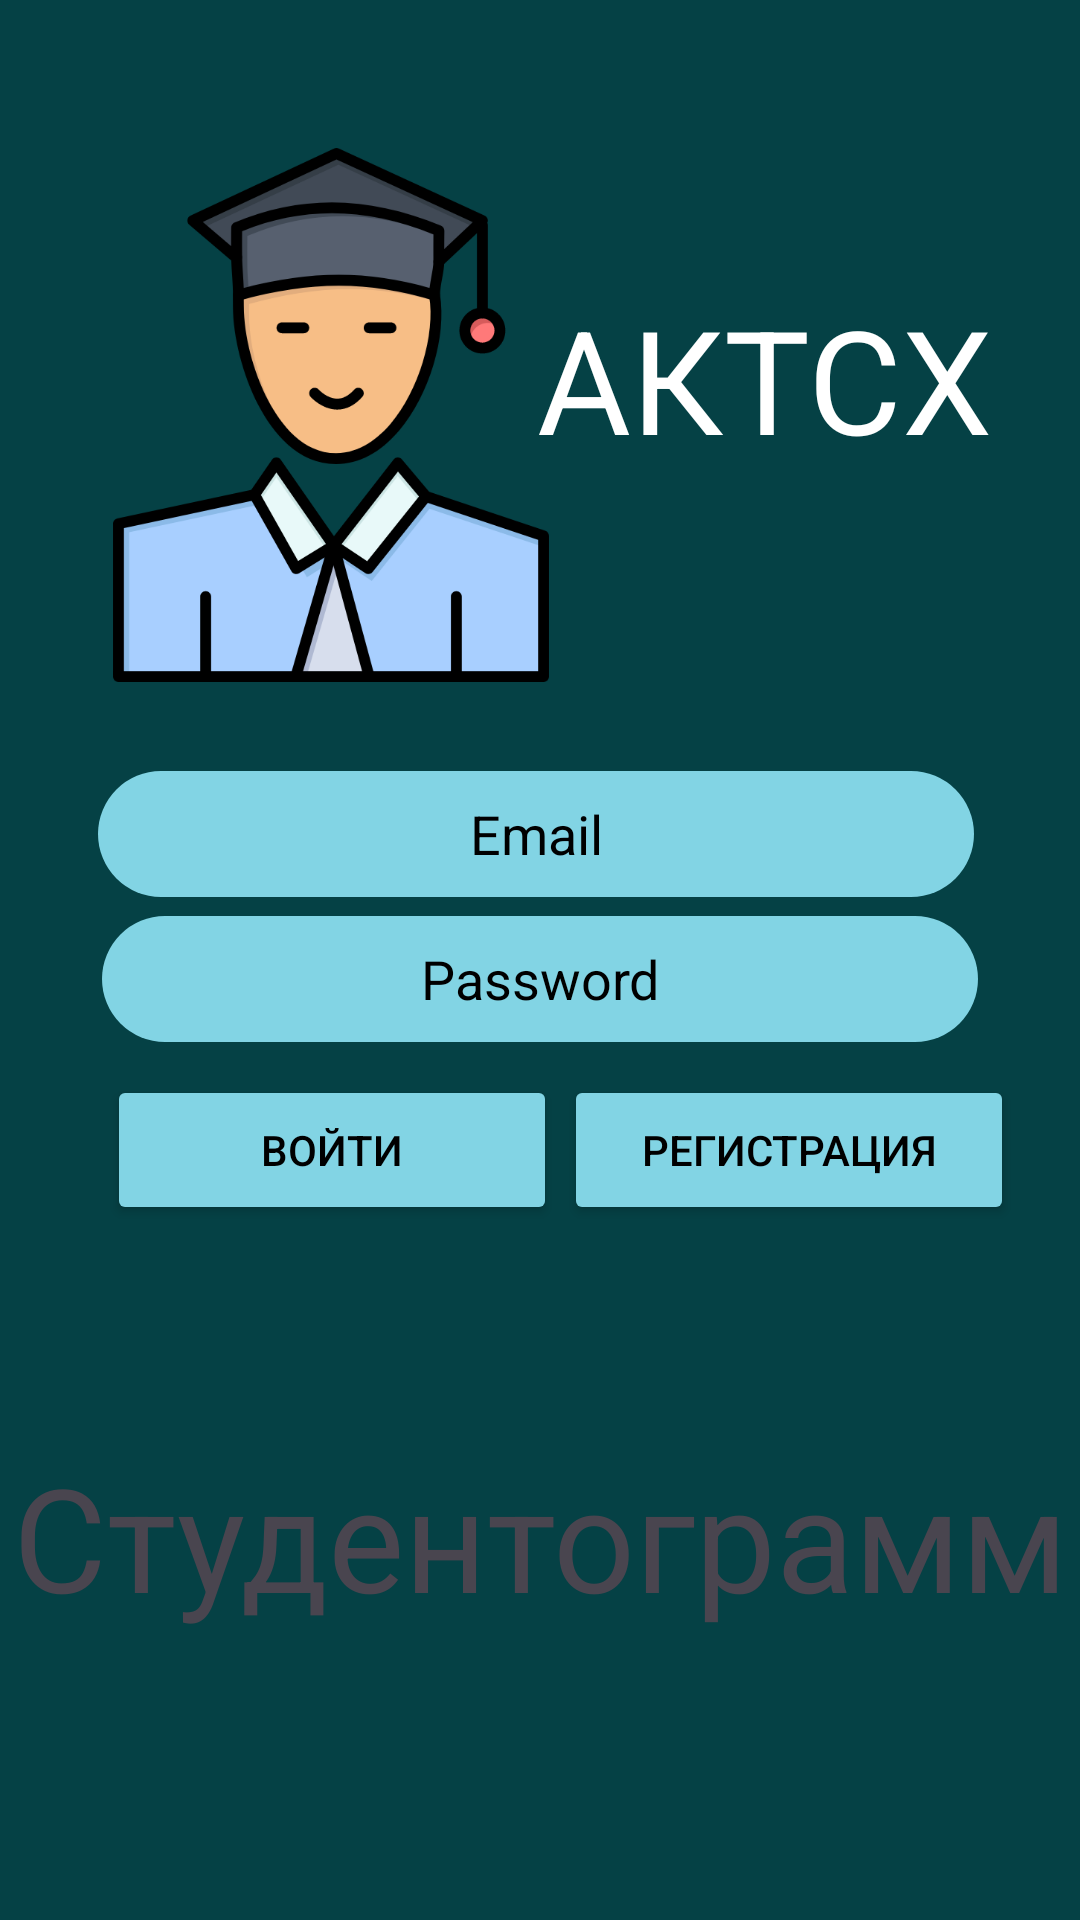

Reconstruct the res/layout file that produces this screen, plus the resources it refers to.
<!-- AndroidManifest.xml: application theme Theme.Studentogrammick -->
<!-- res/layout/activity_register.xml -->
<?xml version="1.0" encoding="utf-8"?>
<androidx.constraintlayout.widget.ConstraintLayout xmlns:android="http://schemas.android.com/apk/res/android"
    xmlns:app="http://schemas.android.com/apk/res-auto"
    xmlns:tools="http://schemas.android.com/tools"
    android:id="@+id/main"
    android:layout_width="match_parent"
    android:layout_height="match_parent"
    android:background="@color/fon"
    tools:context=".registerActivity">


    <ImageView
        android:id="@+id/imageView"
        android:layout_width="186dp"
        android:layout_height="186dp"
        app:layout_constraintBottom_toBottomOf="parent"
        app:layout_constraintEnd_toEndOf="parent"
        app:layout_constraintHorizontal_bias="0.1"
        app:layout_constraintStart_toStartOf="parent"
        app:layout_constraintTop_toTopOf="parent"
        app:layout_constraintVertical_bias="0.1"
        app:srcCompat="@drawable/studentic" />

    <TextView
        android:id="@+id/textView3"
        android:layout_width="wrap_content"
        android:layout_height="wrap_content"
        android:text="АКТСХ"
        android:textColor="@color/white"
        android:textSize="48sp"
        app:layout_constraintBottom_toBottomOf="parent"
        app:layout_constraintEnd_toEndOf="parent"
        app:layout_constraintHorizontal_bias="0.86"
        app:layout_constraintStart_toStartOf="parent"
        app:layout_constraintTop_toTopOf="parent"
        app:layout_constraintVertical_bias="0.163" />

    <androidx.constraintlayout.widget.Guideline
        android:id="@+id/guideline"
        android:layout_width="wrap_content"
        android:layout_height="wrap_content"
        android:orientation="vertical"
        app:layout_constraintGuide_begin="29dp" />

    <androidx.constraintlayout.widget.Guideline
        android:id="@+id/guideline1"
        android:layout_width="wrap_content"
        android:layout_height="wrap_content"
        android:orientation="vertical"
        app:layout_constraintGuide_end="32dp" />

    <EditText
        android:id="@+id/editTextTextEmailAddress"
        android:layout_width="292dp"
        android:layout_height="42dp"
        android:background="@drawable/plaha"
        android:ems="10"
        android:hint="Email"
        android:inputType="textEmailAddress"
        android:textAlignment="center"
        android:textColorHint="@color/black"
        app:layout_constraintBottom_toBottomOf="parent"
        app:layout_constraintEnd_toStartOf="@+id/guideline1"
        app:layout_constraintHorizontal_bias="0.511"
        app:layout_constraintStart_toStartOf="@+id/guideline"
        app:layout_constraintTop_toBottomOf="@+id/imageView"
        app:layout_constraintVertical_bias="0.06999999" />

    <EditText
        android:id="@+id/editTextTextPassword"
        android:layout_width="292dp"
        android:layout_height="42dp"
        android:background="@drawable/plaha"
        android:ems="10"
        android:hint="Password"
        android:inputType="textPassword"
        android:textAlignment="center"
        android:textColorHint="@color/black"
        app:layout_constraintBottom_toBottomOf="parent"
        app:layout_constraintEnd_toEndOf="parent"
        app:layout_constraintStart_toStartOf="parent"
        app:layout_constraintTop_toBottomOf="@+id/editTextTextEmailAddress"
        app:layout_constraintVertical_bias="0.021" />

    <Button
        android:id="@+id/button"
        android:layout_width="150dp"
        android:layout_height="50dp"
        android:backgroundTint="#82D4E4"
        android:text="войти"
        android:textAlignment="center"
        android:textColor="@color/black"
        app:layout_constraintBottom_toBottomOf="parent"
        app:layout_constraintEnd_toStartOf="@+id/guideline1"
        app:layout_constraintHorizontal_bias="0.2"
        app:layout_constraintStart_toStartOf="parent"
        app:layout_constraintTop_toBottomOf="@+id/editTextTextPassword"
        app:layout_constraintVertical_bias="0.045" />

    <Button
        android:id="@+id/starttAnimationButton"
        android:layout_width="150dp"
        android:layout_height="50dp"
        android:layout_marginStart="20dp"
        android:layout_marginEnd="40dp"
        android:backgroundTint="#82D4E4"
        android:text="Регистрация"
        android:textAlignment="center"
        android:textColor="@color/black"
        app:layout_constraintBottom_toBottomOf="parent"
        app:layout_constraintEnd_toEndOf="parent"
        app:layout_constraintStart_toEndOf="@+id/button"
        app:layout_constraintTop_toBottomOf="@+id/editTextTextPassword"
        app:layout_constraintVertical_bias="0.045" />

    <TextView
        android:id="@+id/textView4"
        android:layout_width="wrap_content"
        android:layout_height="wrap_content"
        android:text="Студентограмм"
        android:textSize="48sp"
        app:layout_constraintBottom_toBottomOf="parent"
        app:layout_constraintEnd_toEndOf="parent"
        app:layout_constraintHorizontal_bias="0.503"
        app:layout_constraintStart_toStartOf="parent"
        app:layout_constraintTop_toBottomOf="@+id/button"
        app:layout_constraintVertical_bias="0.428" />

    <View
        android:id="@+id/animatedView"
        android:layout_width="410dp"
        android:layout_height="600dp"
        android:layout_marginStart="-410dp"
        app:layout_constraintBottom_toBottomOf="parent"
        app:layout_constraintStart_toStartOf="parent"
        app:layout_constraintTop_toTopOf="parent"
        app:layout_constraintVertical_bias="0.002" />


</androidx.constraintlayout.widget.ConstraintLayout>
<!-- resources referenced by this layout -->
<resources>
  <color name="black">#FF000000</color>
  <color name="fon">#054145</color>
  <color name="white">#FFFFFFFF</color>
  <!-- drawable plaha (drawable) -->
  <?xml version="1.0" encoding="utf-8"?>
  <shape xmlns:android="http://schemas.android.com/apk/res/android"
      android:shape="rectangle">
  
      <solid android:color="#82D4E4" /> 
  
      <corners android:radius="56dp" /> 
  </shape>
  <!-- drawable studentic: vector/xml drawable (drawable, 11527 chars, omitted) -->
  <style name="Theme.Studentogrammick" parent="Base.Theme.Studentogrammick" />
  <style name="Base.Theme.Studentogrammick" parent="Theme.Material3.DayNight.NoActionBar">
          
          
      </style>
</resources>
